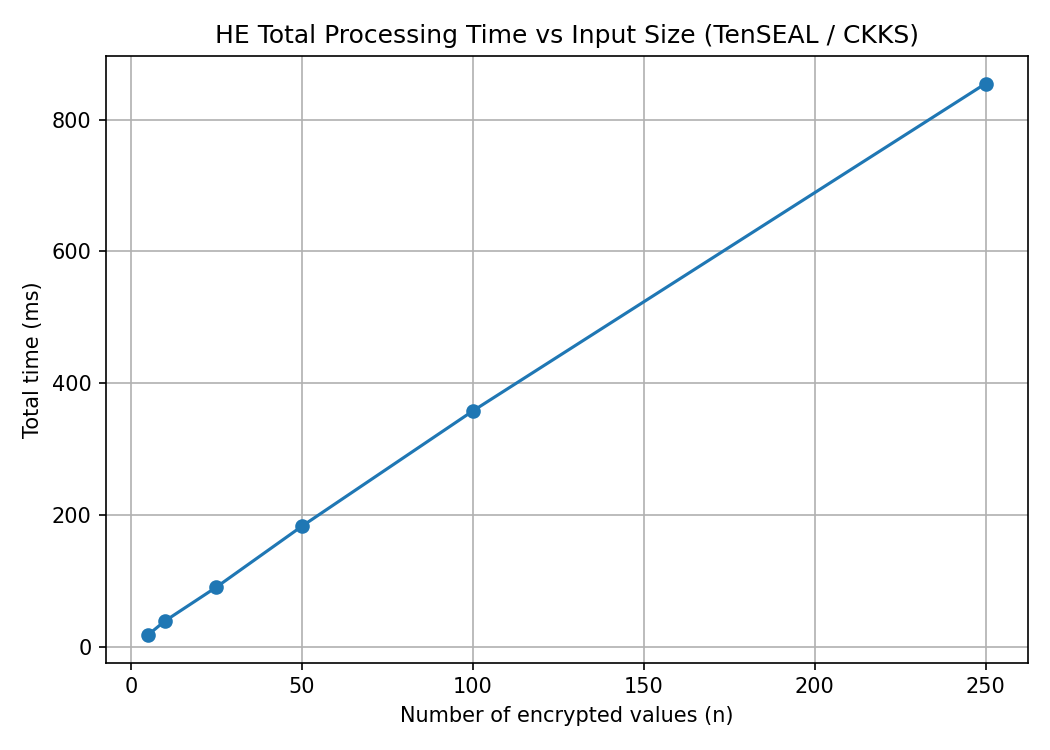

The table this chart was drawn from, first rows:
n, encrypt_ms, compute_ms, decrypt_ms, total_ms, error, ciphertext_bytes, plaintext_bytes
5, 18.08, 0.0, 0.0, 18.08, 0.006994, 334363, 24
10, 37.35, 0.0, 2.012, 39.37, 0.007725, 334428, 24
25, 86.5, 4.094, 0.0, 90.6, 0.006805, 334261, 24
50, 177.7, 5.21, 0.0, 182.9, 0.006544, 334018, 24
100, 354, 3.935, 0.0, 357.9, 0.006778, 334340, 24
250, 838, 13.06, 3.683, 854.8, 0.006666, 334233, 24
